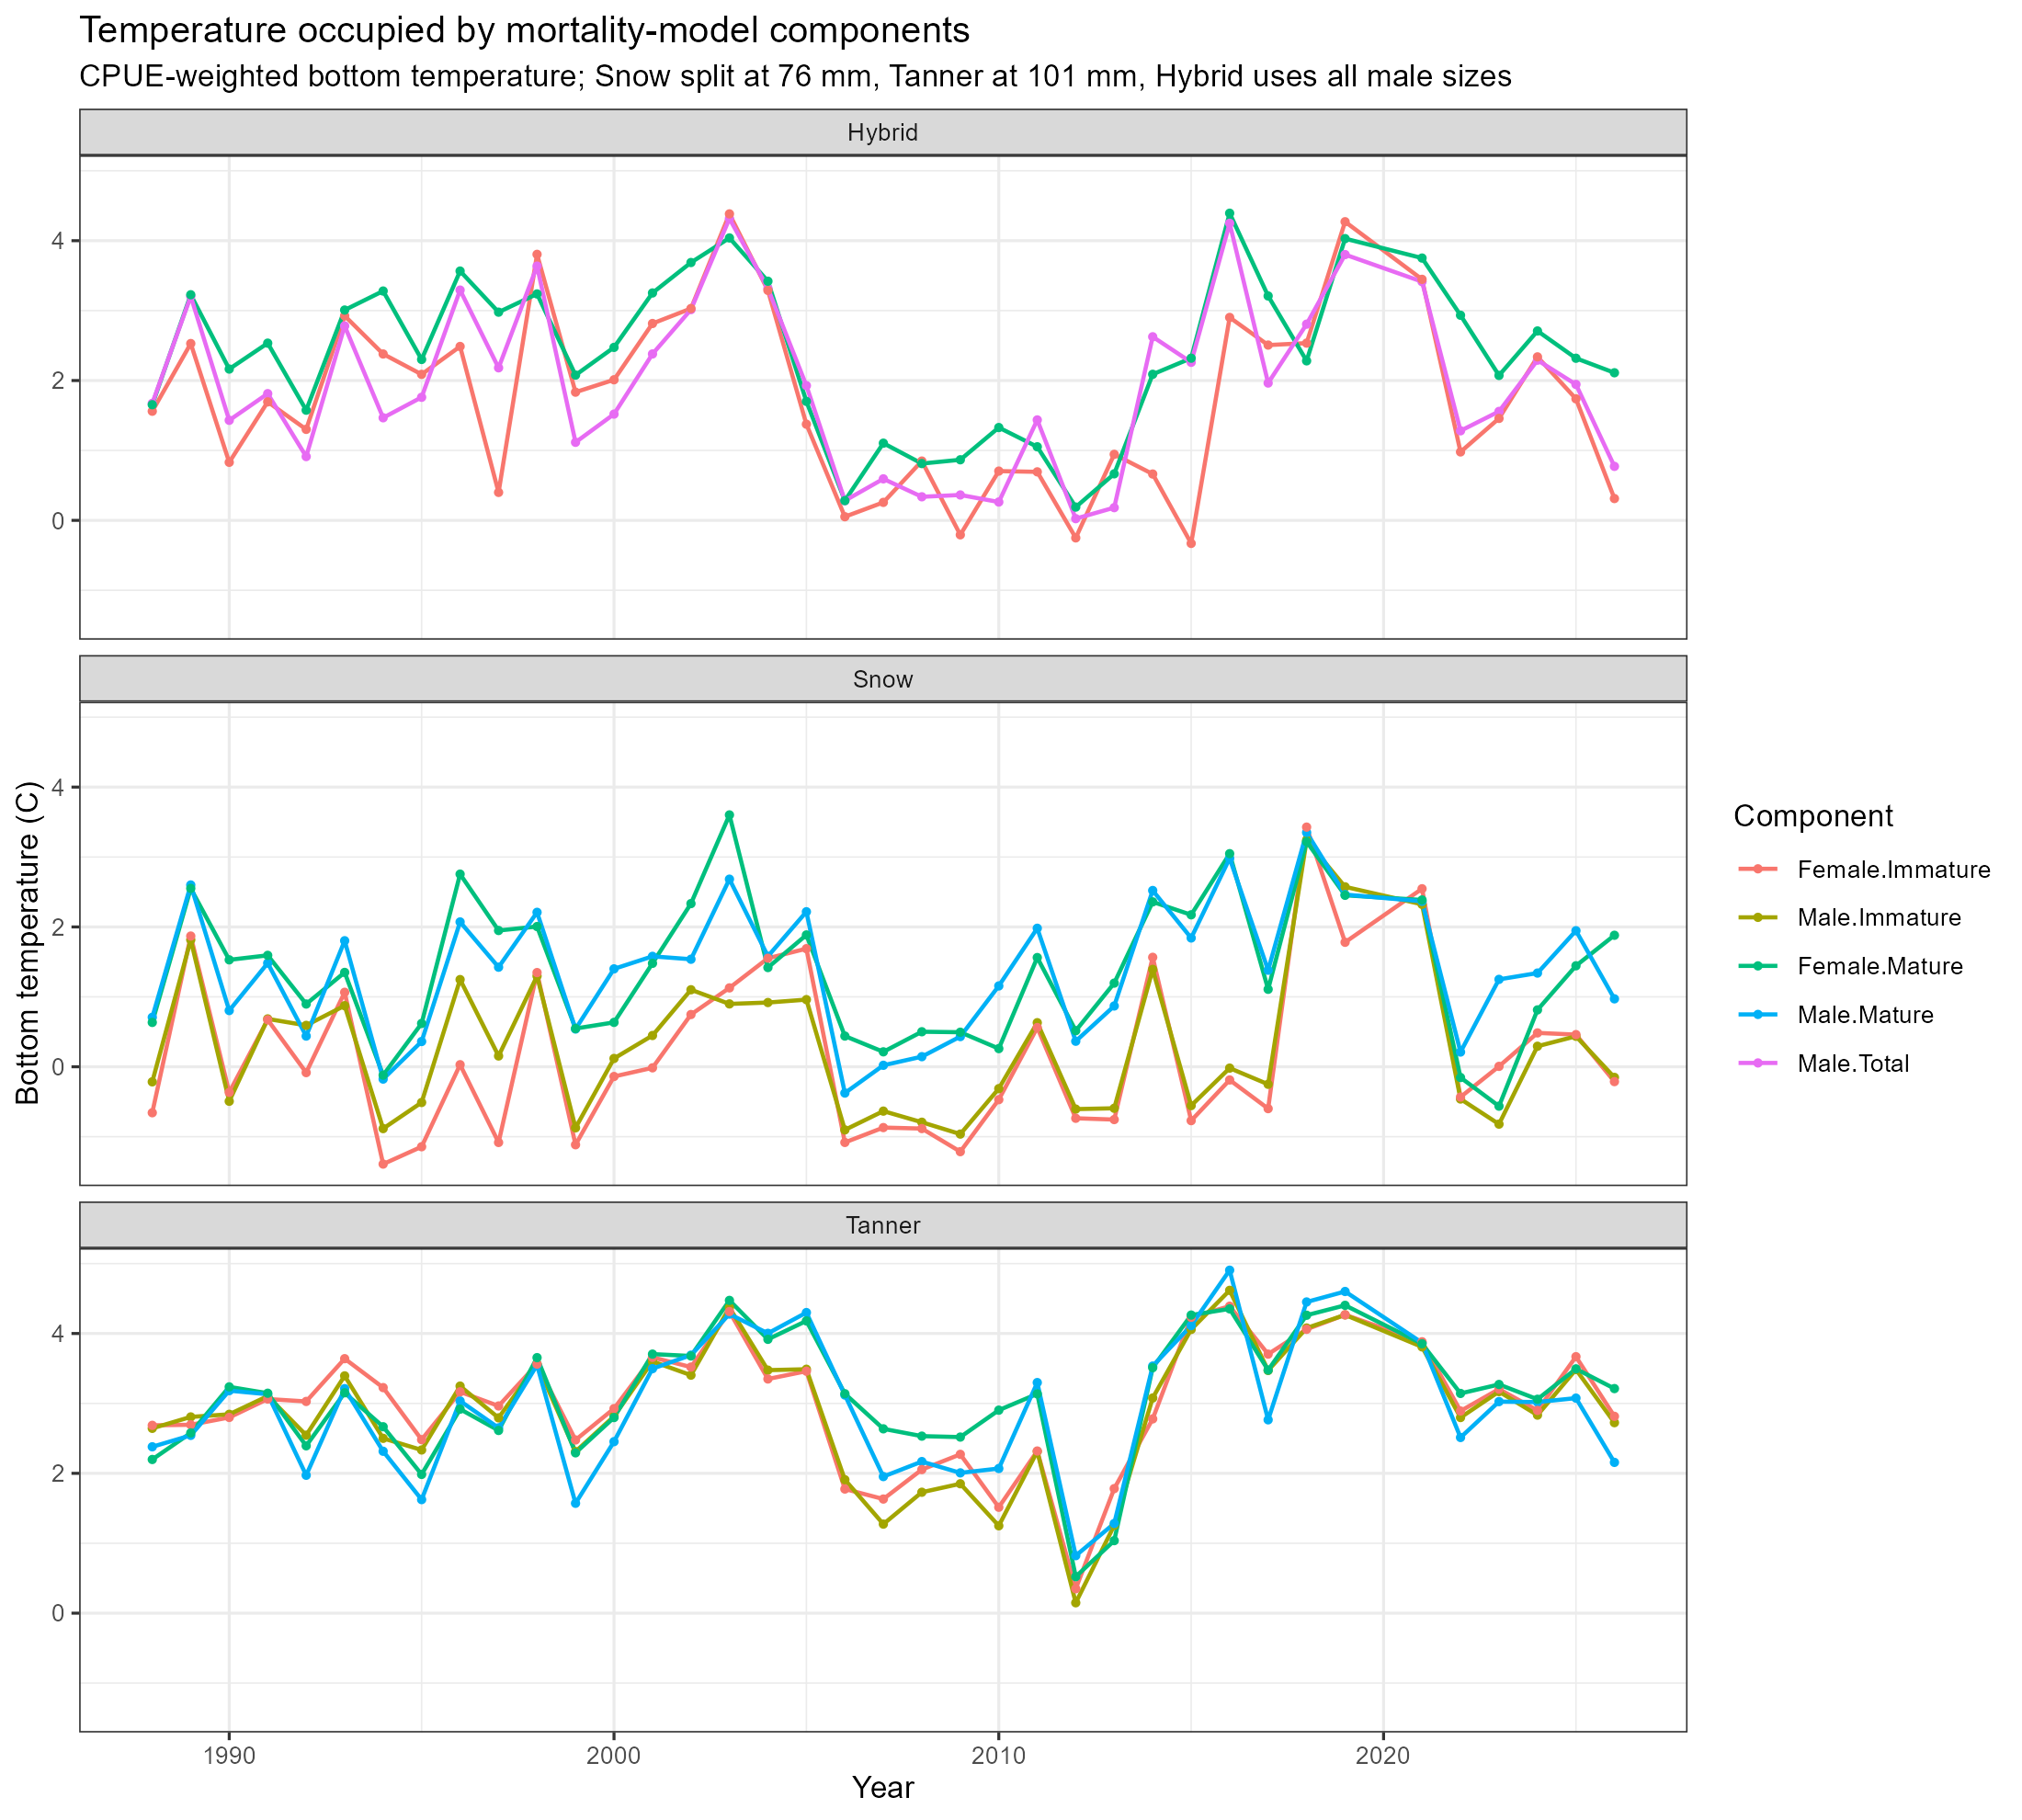

The data file committed next to this chart (first rows):
year, temperature, temperature_cpue, temperature_records, stock, sex, maturity
1980, 0.9634, 3759029, 6123, Snow, Male, Immature
1981, 2.613, 3246733, 9000, Snow, Male, Immature
1982, 1.848, 3179595, 13936, Snow, Male, Immature
1983, 0.4835, 3173935, 9380, Snow, Male, Immature
1984, -0.7026, 2581764, 7884, Snow, Male, Immature
1985, 0.2182, 979663, 4873, Snow, Male, Immature
1986, -0.07453, 2812014, 7501, Snow, Male, Immature
1987, 1.641, 9374459, 13021, Snow, Male, Immature
1988, -0.2154, 8171975, 11894, Snow, Male, Immature
1989, 1.816, 6528378, 13808, Snow, Male, Immature
1990, -0.4932, 3973836, 9176, Snow, Male, Immature
1991, 0.6846, 6022672, 9047, Snow, Male, Immature
1992, 0.5921, 6409116, 7349, Snow, Male, Immature
1993, 0.8737, 10700000, 9363, Snow, Male, Immature
1994, -0.8843, 9065308, 9605, Snow, Male, Immature
1995, -0.5108, 7739048, 10696, Snow, Male, Immature
1996, 1.247, 4204522, 9681, Snow, Male, Immature
1997, 0.1543, 1614723, 8124, Snow, Male, Immature
1998, 1.297, 1388678, 6544, Snow, Male, Immature
1999, -0.873, 851818, 6483, Snow, Male, Immature
2000, 0.1185, 1932556, 7907, Snow, Male, Immature
2001, 0.4472, 3122497, 9644, Snow, Male, Immature
2002, 1.102, 1067001, 4075, Snow, Male, Immature
2003, 0.8988, 2356225, 4924, Snow, Male, Immature
2004, 0.9187, 4090448, 6074, Snow, Male, Immature
2005, 0.9602, 4527579, 5587, Snow, Male, Immature
2006, -0.9029, 2665894, 9025, Snow, Male, Immature
2007, -0.6341, 2641958, 9409, Snow, Male, Immature
2008, -0.7932, 2134858, 10487, Snow, Male, Immature
2009, -0.9627, 2230429, 9129, Snow, Male, Immature
2010, -0.3127, 6027547, 8929, Snow, Male, Immature
2011, 0.6304, 4334736, 9890, Snow, Male, Immature
2012, -0.6055, 3241849, 12432, Snow, Male, Immature
2013, -0.5936, 2405589, 10345, Snow, Male, Immature
2014, 1.393, 3504318, 13027, Snow, Male, Immature
2015, -0.5551, 3524276, 7963, Snow, Male, Immature
2016, -0.01921, 5848035, 9633, Snow, Male, Immature
2017, -0.2505, 8933876, 9725, Snow, Male, Immature
2018, 3.241, 13829834, 10806, Snow, Male, Immature
2019, 2.573, 3970095, 5910, Snow, Male, Immature
2021, 2.323, 286802, 3440, Snow, Male, Immature
2022, -0.461, 1454140, 4939, Snow, Male, Immature
2023, -0.8203, 2175059, 5439, Snow, Male, Immature
2024, 0.2935, 5656401, 6059, Snow, Male, Immature
2025, 0.4361, 5856989, 7211, Snow, Male, Immature
2026, -0.1522, 3568718, 7256, Snow, Male, Immature
1980, 2.51, 1169721, 3945, Snow, Male, Mature
1981, 3.357, 1002420, 5985, Snow, Male, Mature
1982, 1.66, 1720301, 8871, Snow, Male, Mature
1983, 1.9, 1586740, 11312, Snow, Male, Mature
1984, 0.5764, 1395807, 11421, Snow, Male, Mature
1985, 1.245, 576571, 7100, Snow, Male, Mature
1986, 0.5204, 661131, 6634, Snow, Male, Mature
1987, 2.414, 1548208, 10992, Snow, Male, Mature
1988, 0.7074, 2096094, 9647, Snow, Male, Mature
1989, 2.6, 2813940, 10476, Snow, Male, Mature
1990, 0.8043, 3503123, 11793, Snow, Male, Mature
1991, 1.483, 2849639, 13550, Snow, Male, Mature
1992, 0.4392, 1531810, 10923, Snow, Male, Mature
1993, 1.803, 993478, 9162, Snow, Male, Mature
... 466 more rows
